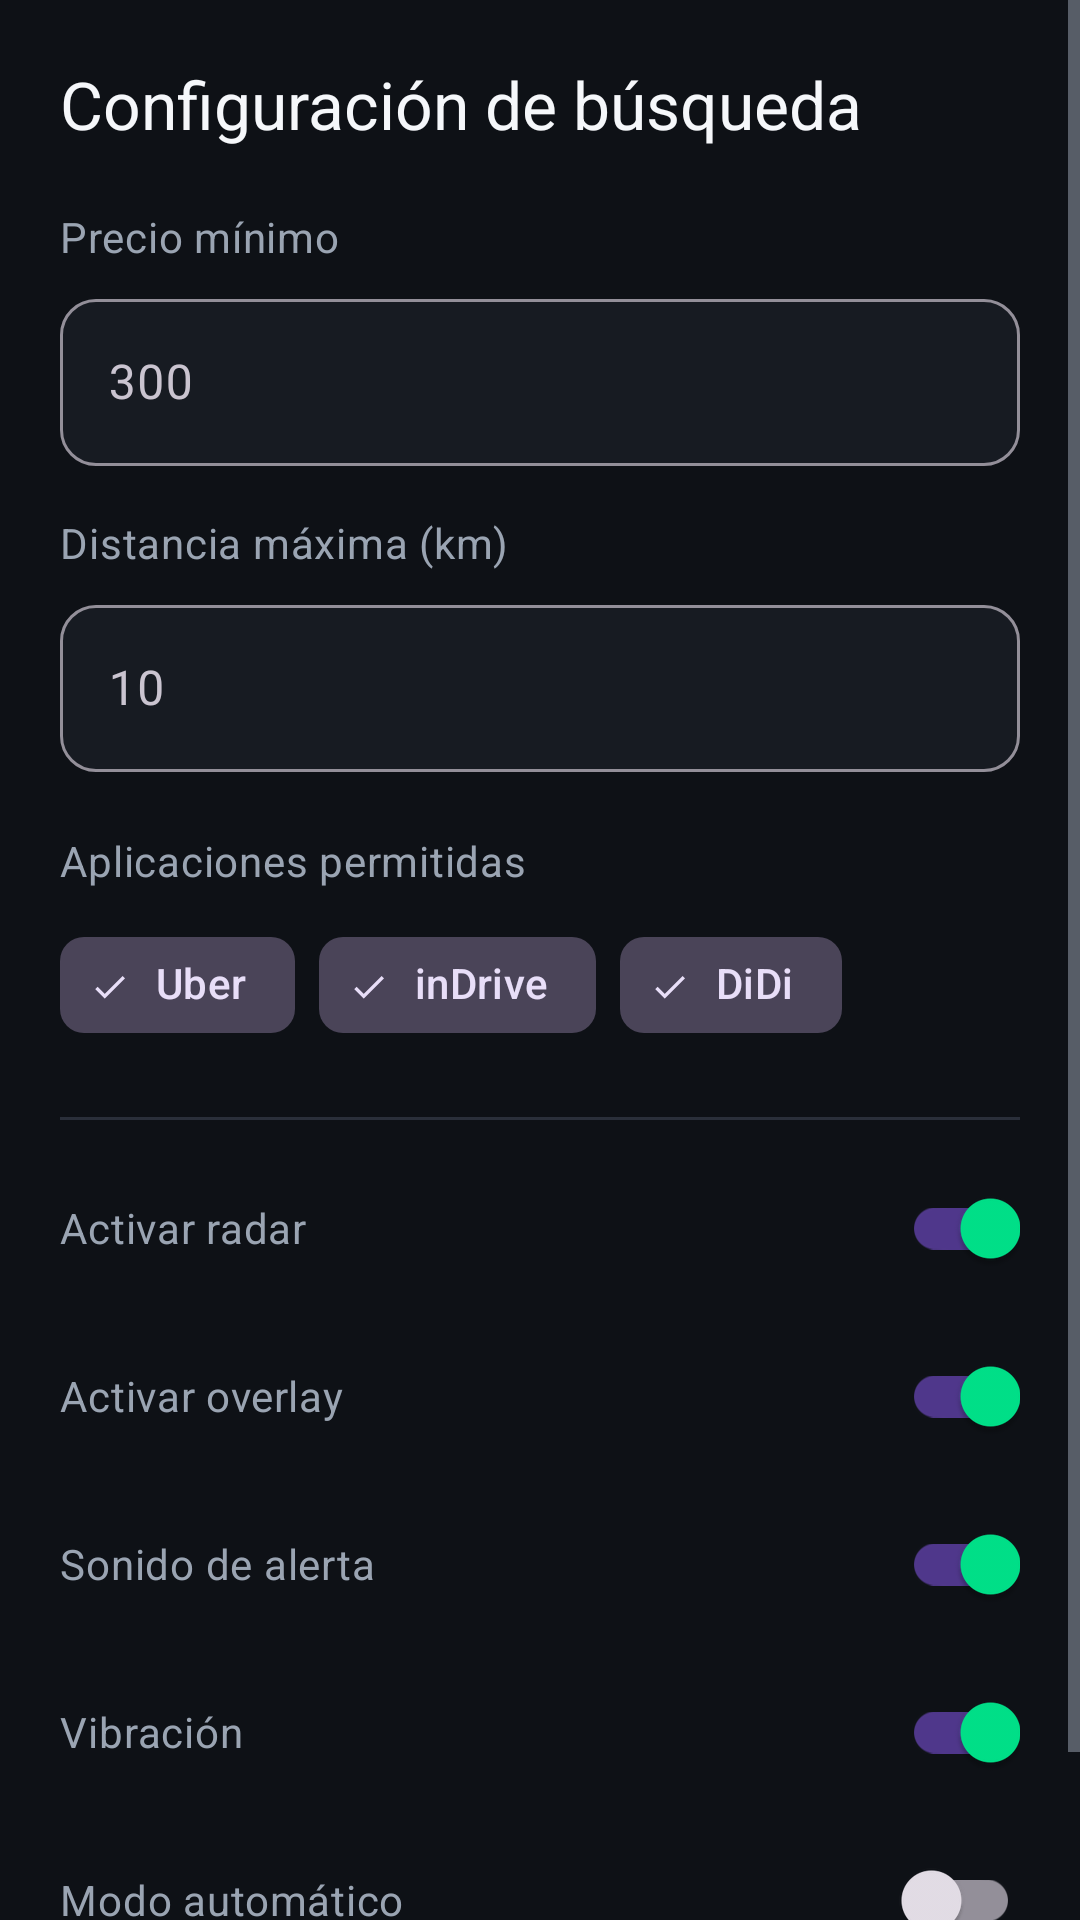

Layout XML and referenced resources for this Android screen:
<!-- AndroidManifest.xml: application theme Theme.RideAdvisor -->
<!-- res/layout/fragment_settings.xml -->
<?xml version="1.0" encoding="utf-8"?>
<ScrollView xmlns:android="http://schemas.android.com/apk/res/android"
    xmlns:app="http://schemas.android.com/apk/res-auto"
    android:layout_width="match_parent"
    android:layout_height="match_parent"
    android:background="@color/bg_dark">

    <LinearLayout
        android:layout_width="match_parent"
        android:layout_height="wrap_content"
        android:orientation="vertical"
        android:padding="20dp">

        <TextView
            android:layout_width="wrap_content"
            android:layout_height="wrap_content"
            android:text="@string/settings_title"
            android:textAppearance="@style/Text.Title"
            android:textSize="22sp" />

        
        <TextView
            android:layout_width="wrap_content"
            android:layout_height="wrap_content"
            android:layout_marginTop="20dp"
            android:text="@string/settings_min_price"
            android:textAppearance="@style/Text.Body" />

        <com.google.android.material.textfield.TextInputLayout
            android:layout_width="match_parent"
            android:layout_height="wrap_content"
            android:layout_marginTop="6dp"
            app:boxBackgroundColor="@color/bg_surface"
            app:boxCornerRadiusBottomEnd="12dp"
            app:boxCornerRadiusBottomStart="12dp"
            app:boxCornerRadiusTopEnd="12dp"
            app:boxCornerRadiusTopStart="12dp">
            <com.google.android.material.textfield.TextInputEditText
                android:id="@+id/input_min_price"
                android:layout_width="match_parent"
                android:layout_height="wrap_content"
                android:hint="300"
                android:inputType="numberDecimal"
                android:textColor="@color/text_primary" />
        </com.google.android.material.textfield.TextInputLayout>

        
        <TextView
            android:layout_width="wrap_content"
            android:layout_height="wrap_content"
            android:layout_marginTop="16dp"
            android:text="@string/settings_max_distance"
            android:textAppearance="@style/Text.Body" />

        <com.google.android.material.textfield.TextInputLayout
            android:layout_width="match_parent"
            android:layout_height="wrap_content"
            android:layout_marginTop="6dp"
            app:boxBackgroundColor="@color/bg_surface"
            app:boxCornerRadiusBottomEnd="12dp"
            app:boxCornerRadiusBottomStart="12dp"
            app:boxCornerRadiusTopEnd="12dp"
            app:boxCornerRadiusTopStart="12dp">
            <com.google.android.material.textfield.TextInputEditText
                android:id="@+id/input_max_distance"
                android:layout_width="match_parent"
                android:layout_height="wrap_content"
                android:hint="10"
                android:inputType="numberDecimal"
                android:textColor="@color/text_primary" />
        </com.google.android.material.textfield.TextInputLayout>

        
        <TextView
            android:layout_width="wrap_content"
            android:layout_height="wrap_content"
            android:layout_marginTop="20dp"
            android:text="@string/settings_apps"
            android:textAppearance="@style/Text.Body" />

        <com.google.android.material.chip.ChipGroup
            android:id="@+id/chip_group_apps"
            android:layout_width="match_parent"
            android:layout_height="wrap_content"
            android:layout_marginTop="8dp">

            <com.google.android.material.chip.Chip
                android:id="@+id/chip_uber"
                style="@style/Widget.Material3.Chip.Filter"
                android:layout_width="wrap_content"
                android:layout_height="wrap_content"
                android:checked="true"
                android:text="Uber" />

            <com.google.android.material.chip.Chip
                android:id="@+id/chip_indrive"
                style="@style/Widget.Material3.Chip.Filter"
                android:layout_width="wrap_content"
                android:layout_height="wrap_content"
                android:checked="true"
                android:text="inDrive" />

            <com.google.android.material.chip.Chip
                android:id="@+id/chip_didi"
                style="@style/Widget.Material3.Chip.Filter"
                android:layout_width="wrap_content"
                android:layout_height="wrap_content"
                android:checked="true"
                android:text="DiDi" />
        </com.google.android.material.chip.ChipGroup>

        <View
            android:layout_width="match_parent"
            android:layout_height="1dp"
            android:layout_marginTop="20dp"
            android:background="@color/divider" />

        
        <LinearLayout
            android:layout_width="match_parent"
            android:layout_height="wrap_content"
            android:layout_marginTop="12dp"
            android:gravity="center_vertical"
            android:orientation="horizontal">
            <TextView
                android:layout_width="0dp"
                android:layout_height="wrap_content"
                android:layout_weight="1"
                android:text="@string/settings_radar_toggle"
                android:textAppearance="@style/Text.Body" />
            <com.google.android.material.switchmaterial.SwitchMaterial
                android:id="@+id/switch_radar"
                android:layout_width="wrap_content"
                android:layout_height="wrap_content"
                android:checked="true" />
        </LinearLayout>

        <LinearLayout
            android:layout_width="match_parent"
            android:layout_height="wrap_content"
            android:layout_marginTop="8dp"
            android:gravity="center_vertical"
            android:orientation="horizontal">
            <TextView
                android:layout_width="0dp"
                android:layout_height="wrap_content"
                android:layout_weight="1"
                android:text="@string/settings_overlay_toggle"
                android:textAppearance="@style/Text.Body" />
            <com.google.android.material.switchmaterial.SwitchMaterial
                android:id="@+id/switch_overlay"
                android:layout_width="wrap_content"
                android:layout_height="wrap_content"
                android:checked="true" />
        </LinearLayout>

        <LinearLayout
            android:layout_width="match_parent"
            android:layout_height="wrap_content"
            android:layout_marginTop="8dp"
            android:gravity="center_vertical"
            android:orientation="horizontal">
            <TextView
                android:layout_width="0dp"
                android:layout_height="wrap_content"
                android:layout_weight="1"
                android:text="@string/settings_sound_toggle"
                android:textAppearance="@style/Text.Body" />
            <com.google.android.material.switchmaterial.SwitchMaterial
                android:id="@+id/switch_sound"
                android:layout_width="wrap_content"
                android:layout_height="wrap_content"
                android:checked="true" />
        </LinearLayout>

        <LinearLayout
            android:layout_width="match_parent"
            android:layout_height="wrap_content"
            android:layout_marginTop="8dp"
            android:gravity="center_vertical"
            android:orientation="horizontal">
            <TextView
                android:layout_width="0dp"
                android:layout_height="wrap_content"
                android:layout_weight="1"
                android:text="@string/settings_vibration_toggle"
                android:textAppearance="@style/Text.Body" />
            <com.google.android.material.switchmaterial.SwitchMaterial
                android:id="@+id/switch_vibration"
                android:layout_width="wrap_content"
                android:layout_height="wrap_content"
                android:checked="true" />
        </LinearLayout>

        <LinearLayout
            android:layout_width="match_parent"
            android:layout_height="wrap_content"
            android:layout_marginTop="8dp"
            android:layout_marginBottom="24dp"
            android:gravity="center_vertical"
            android:orientation="horizontal">
            <TextView
                android:layout_width="0dp"
                android:layout_height="wrap_content"
                android:layout_weight="1"
                android:text="@string/settings_auto_mode"
                android:textAppearance="@style/Text.Body" />
            <com.google.android.material.switchmaterial.SwitchMaterial
                android:id="@+id/switch_auto_mode"
                android:layout_width="wrap_content"
                android:layout_height="wrap_content"
                android:checked="false" />
        </LinearLayout>

    </LinearLayout>
</ScrollView>
<!-- resources referenced by this layout -->
<resources>
  <color name="bg_dark">#0E1116</color>
  <color name="bg_surface">#171B22</color>
  <color name="divider">#2A2F3A</color>
  <color name="text_primary">#F5F7FA</color>
  <string name="settings_apps">Aplicaciones permitidas</string>
  <string name="settings_auto_mode">Modo automático</string>
  <string name="settings_max_distance">Distancia máxima (km)</string>
  <string name="settings_min_price">Precio mínimo</string>
  <string name="settings_overlay_toggle">Activar overlay</string>
  <string name="settings_radar_toggle">Activar radar</string>
  <string name="settings_sound_toggle">Sonido de alerta</string>
  <string name="settings_title">Configuración de búsqueda</string>
  <string name="settings_vibration_toggle">Vibración</string>
  <style name="Text.Body" parent="TextAppearance.Material3.BodyMedium">
          <item name="android:textColor">@color/text_secondary</item>
      </style>
  <style name="Text.Title" parent="TextAppearance.Material3.HeadlineSmall">
          <item name="android:textColor">@color/text_primary</item>
          <item name="android:fontFamily">sans-serif-medium</item>
      </style>
  <style name="Theme.RideAdvisor" parent="Theme.Material3.Dark.NoActionBar">
          <item name="colorPrimary">@color/accent_green</item>
          <item name="colorPrimaryVariant">@color/accent_green_dark</item>
          <item name="colorOnPrimary">@color/black</item>
          <item name="colorSecondary">@color/accent_green</item>
          <item name="android:windowBackground">@color/bg_dark</item>
          <item name="colorSurface">@color/bg_surface</item>
          <item name="android:statusBarColor">@color/bg_dark</item>
          <item name="android:navigationBarColor">@color/bg_dark</item>
          <item name="android:textColorPrimary">@color/text_primary</item>
          <item name="android:textColorSecondary">@color/text_secondary</item>
      </style>
  <color name="text_secondary">#9AA4B2</color>
  <color name="accent_green">#00E38A</color>
  <color name="accent_green_dark">#00B36B</color>
  <color name="black">#000000</color>
</resources>
